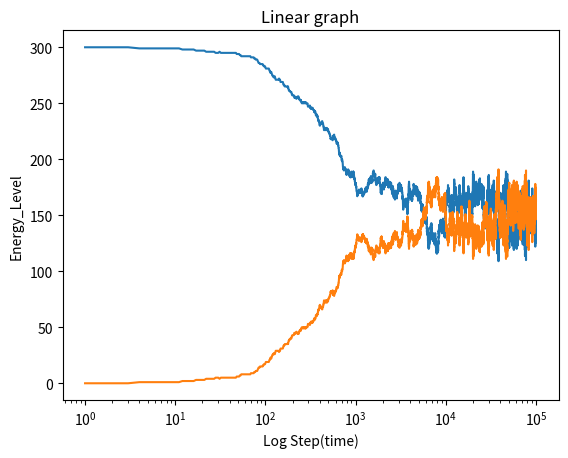

The script that saved this image:
# Ex 2 Statistics
# [redacted]
import math
import random
import matplotlib.pyplot as plt


# Part A

# Q 2a
def initial_state(n, q, g):
    """
    We will define the initial parameters and we will give random q energy level for each of the
    N_a particles at A
    :return: We will return Grope A [List]
    """
    for j in range(q):
        i = random.randint(1, n)
        g[i - 1] += 1
    return g


# Q 2b
def two_solids(steps, n, g):
    """
    Calculate the changes in two solids מצומדים
    and calculate the total energy in each solid
    :return: Two list that is represent the two solids, and two list of the energy of each solid in each step
    """
    q_A = list()
    q_B = list()
    in_correct_energy_direction = 0
    for step in range(steps):
        i = random.randint(1, n)
        j = random.randint(1, n)
        if 0 < g[i - 1]:
            g[i - 1] -= 1
            g[j - 1] += 1
        q_a_step = sum(g[:100])  # group A is g[:100]
        q_A.append(q_a_step)
        q_B.append(300 - q_a_step)
        if (i <= 100 and q_a_step < 150) or (
                100 < i and 150 < q_a_step):  # if we move energy from A to B (i<100) and Solid A have les energy
            in_correct_energy_direction += 1

    g_A = g[:100]
    g_B = g[100:200]
    return g_A, g_B, q_A, q_B, in_correct_energy_direction


def energy_steps_graph(q1, q2, steps):
    plt.plot([i for i in range(1, steps + 1)], q1)
    plt.plot([i for i in range(1, steps + 1)], q2)
    plt.xscale('log')
    plt.xlabel('Log Step(time)')
    plt.ylabel('Energy_Level')
    plt.title("Linear graph")
    plt.show()


def bath_and_solid(steps, g):
    """

    :return:
    """
    energy_g = list()
    energy_q23 = list()
    for step in range(steps):
        i = random.randint(1, 100)
        delta = random.randrange(-1, 2, 2)
        if delta == -1:
            if g[i - 1] > 0:
                g[i - 1] -= 1
        else:
            p = random.uniform(0, 1)
            if p <= math.exp(-1 / theta):
                g[i - 1] += 1
        tot_energy = sum(g)
        energy_g.append(tot_energy)
        energy_q23.append(g[23])
        


if __name__ == '__main__':
    N_A = 100
    N_B = 100
    N = N_A + N_B
    Q_A = 300
    A = [0] * N_A
    B = [0] * N_B
    A = initial_state(N_A, Q_A, A)
    AB = A + B
    STEPS = 10 ** 5
    A, B, q_A, q_B, in_correct_energy_direction = two_solids(STEPS, N, AB)
    energy_steps_graph(q_A, q_B, STEPS)

    # Part 2
    N_C = 100
    C = [0] * N_C
    theta = 2.5
    steps = 10 ** 7
